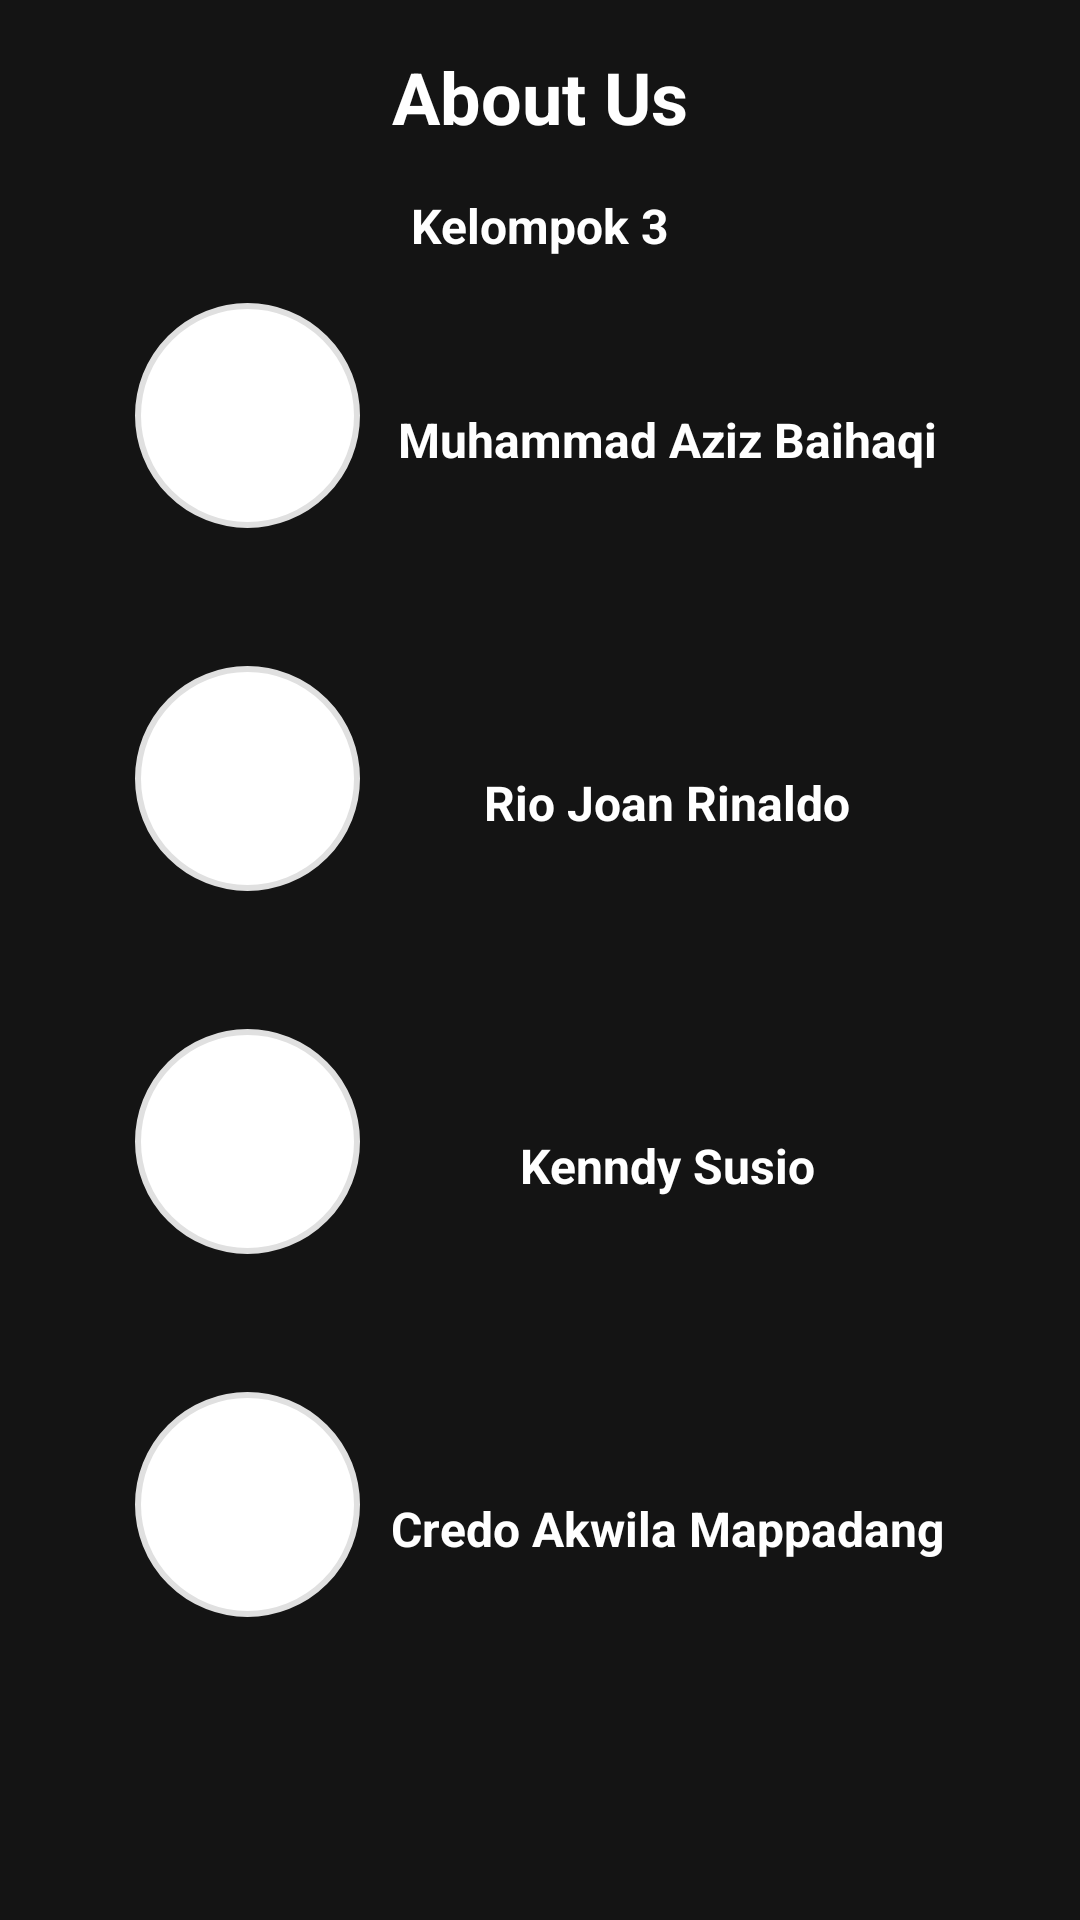

Here is an Android app screen rendered from its layout file. Give the layout XML and the strings, colors and styles it references.
<!-- AndroidManifest.xml: application theme Theme.Project_Kelompok3 -->
<!-- res/layout/fragment_aboutus.xml -->
<?xml version="1.0" encoding="utf-8"?>
<ScrollView xmlns:android="http://schemas.android.com/apk/res/android"
    android:layout_width="match_parent"
    android:layout_height="match_parent"
    android:background="@color/black"
    android:padding="16dp">

    <LinearLayout
        android:layout_width="match_parent"
        android:layout_height="wrap_content"
        android:orientation="vertical">

        <TextView
            android:layout_width="match_parent"
            android:layout_height="wrap_content"
            android:text="About Us"
            android:textColor="@android:color/white"
            android:textSize="24sp"
            android:textStyle="bold"
            android:gravity="center"
            android:layout_marginBottom="16dp" />

        <TextView
            android:layout_width="match_parent"
            android:layout_height="wrap_content"
            android:text="Kelompok 3"
            android:textStyle="bold"
            android:gravity="center"
            android:textColor="@android:color/white"
            android:textSize="16sp" />

        <LinearLayout
            android:layout_width="wrap_content"
            android:layout_height="wrap_content"
            android:layout_gravity="center"
            android:padding="15dp">

            <ImageView
                android:layout_width="75dp"
                android:layout_height="75dp"
                android:layout_marginBottom="16dp"
                android:background="@drawable/profile_image_background"
                android:contentDescription="@string/profile_image"
                android:scaleType="centerCrop"
                android:src="@drawable/ic_image" />

            <TextView
                android:layout_width="195dp"
                android:layout_height="match_parent"
                android:paddingLeft="10dp"
                android:text="Muhammad Aziz Baihaqi"
                android:gravity="center"
                android:textColor="@android:color/white"
                android:textSize="16sp"
                android:textStyle="bold" />
        </LinearLayout>

        <LinearLayout
            android:layout_width="wrap_content"
            android:layout_height="wrap_content"
            android:layout_gravity="center"
            android:padding="15dp">

            <ImageView
                android:layout_width="75dp"
                android:layout_height="75dp"
                android:layout_marginBottom="16dp"
                android:background="@drawable/profile_image_background"
                android:contentDescription="@string/profile_image"
                android:scaleType="centerCrop"
                android:src="@drawable/ic_image" />

            <TextView
                android:layout_width="195dp"
                android:layout_height="match_parent"
                android:paddingLeft="10dp"
                android:text="Rio Joan Rinaldo"
                android:gravity="center"
                android:textColor="@android:color/white"
                android:textSize="16sp"
                android:textStyle="bold" />
        </LinearLayout>

        <LinearLayout
            android:layout_width="wrap_content"
            android:layout_height="wrap_content"
            android:layout_gravity="center"
            android:padding="15dp">

            <ImageView
                android:layout_width="75dp"
                android:layout_height="75dp"
                android:layout_marginBottom="16dp"
                android:background="@drawable/profile_image_background"
                android:contentDescription="@string/profile_image"
                android:scaleType="centerCrop"
                android:src="@drawable/ic_image" />

            <TextView
                android:layout_width="195dp"
                android:layout_height="match_parent"
                android:paddingLeft="10dp"
                android:text="Kenndy Susio"
                android:gravity="center"
                android:textColor="@android:color/white"
                android:textSize="16sp"
                android:textStyle="bold" />
        </LinearLayout>

        <LinearLayout
            android:layout_width="wrap_content"
            android:layout_height="wrap_content"
            android:layout_gravity="center"
            android:padding="15dp">

            <ImageView
                android:layout_width="75dp"
                android:layout_height="75dp"
                android:layout_marginBottom="16dp"
                android:background="@drawable/profile_image_background"
                android:contentDescription="@string/profile_image"
                android:scaleType="centerCrop"
                android:src="@drawable/ic_image" />

            <TextView
                android:layout_width="195dp"
                android:layout_height="match_parent"
                android:paddingLeft="10dp"
                android:text="Credo Akwila Mappadang"
                android:gravity="center"
                android:textColor="@android:color/white"
                android:textSize="16sp"
                android:textStyle="bold" />
        </LinearLayout>

        
    </LinearLayout>
</ScrollView>
<!-- resources referenced by this layout -->
<resources>
  <color name="black">#141414</color>
  <!-- drawable profile_image_background (drawable) -->
  <?xml version="1.0" encoding="utf-8"?>
  <shape xmlns:android="http://schemas.android.com/apk/res/android">
      <solid android:color="#FFFFFF" />
      <corners android:radius="100dp" /> 
      <stroke android:width="2dp" android:color="#E0E0E0" /> 
  </shape>
  <string name="profile_image">test</string>
  <style name="Theme.Project_Kelompok3" parent="Base.Theme.Project_Kelompok3" />
  <style name="Base.Theme.Project_Kelompok3" parent="Theme.Material3.DayNight.NoActionBar">
          
          
      </style>
</resources>
